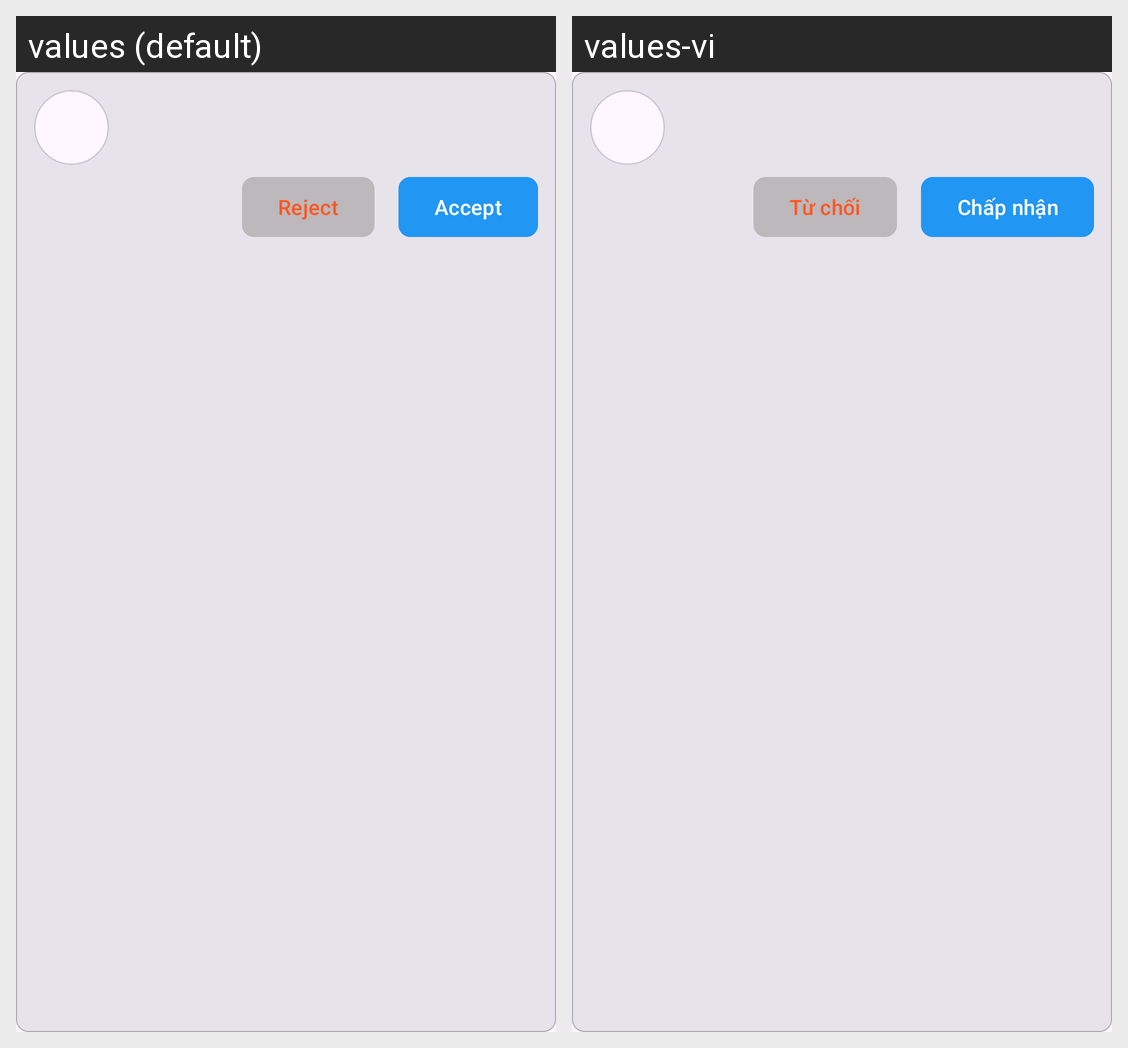

Here is an Android app screen in its default locale and in the app's own translations. Write out the translated-string differences for the strings that appear on this screen.
Android screen res/layout/view_received_request.xml rendered under 2 locales, left to right: values (default), values-vi. Device: Nexus 5 (rendered at 1080×1920; each locale shown at half size, 540×960, under a caption strip naming it); theme Theme.AndroidChatApp.
Strings drawn on this screen, with the default value and each locale's value (text and hints the layout hard-codes, and strings that could not be matched under every locale, appear in the picture but are not listed):

reject
  values: Reject
  values-vi: Từ chối

accept
  values: Accept
  values-vi: Chấp nhận
